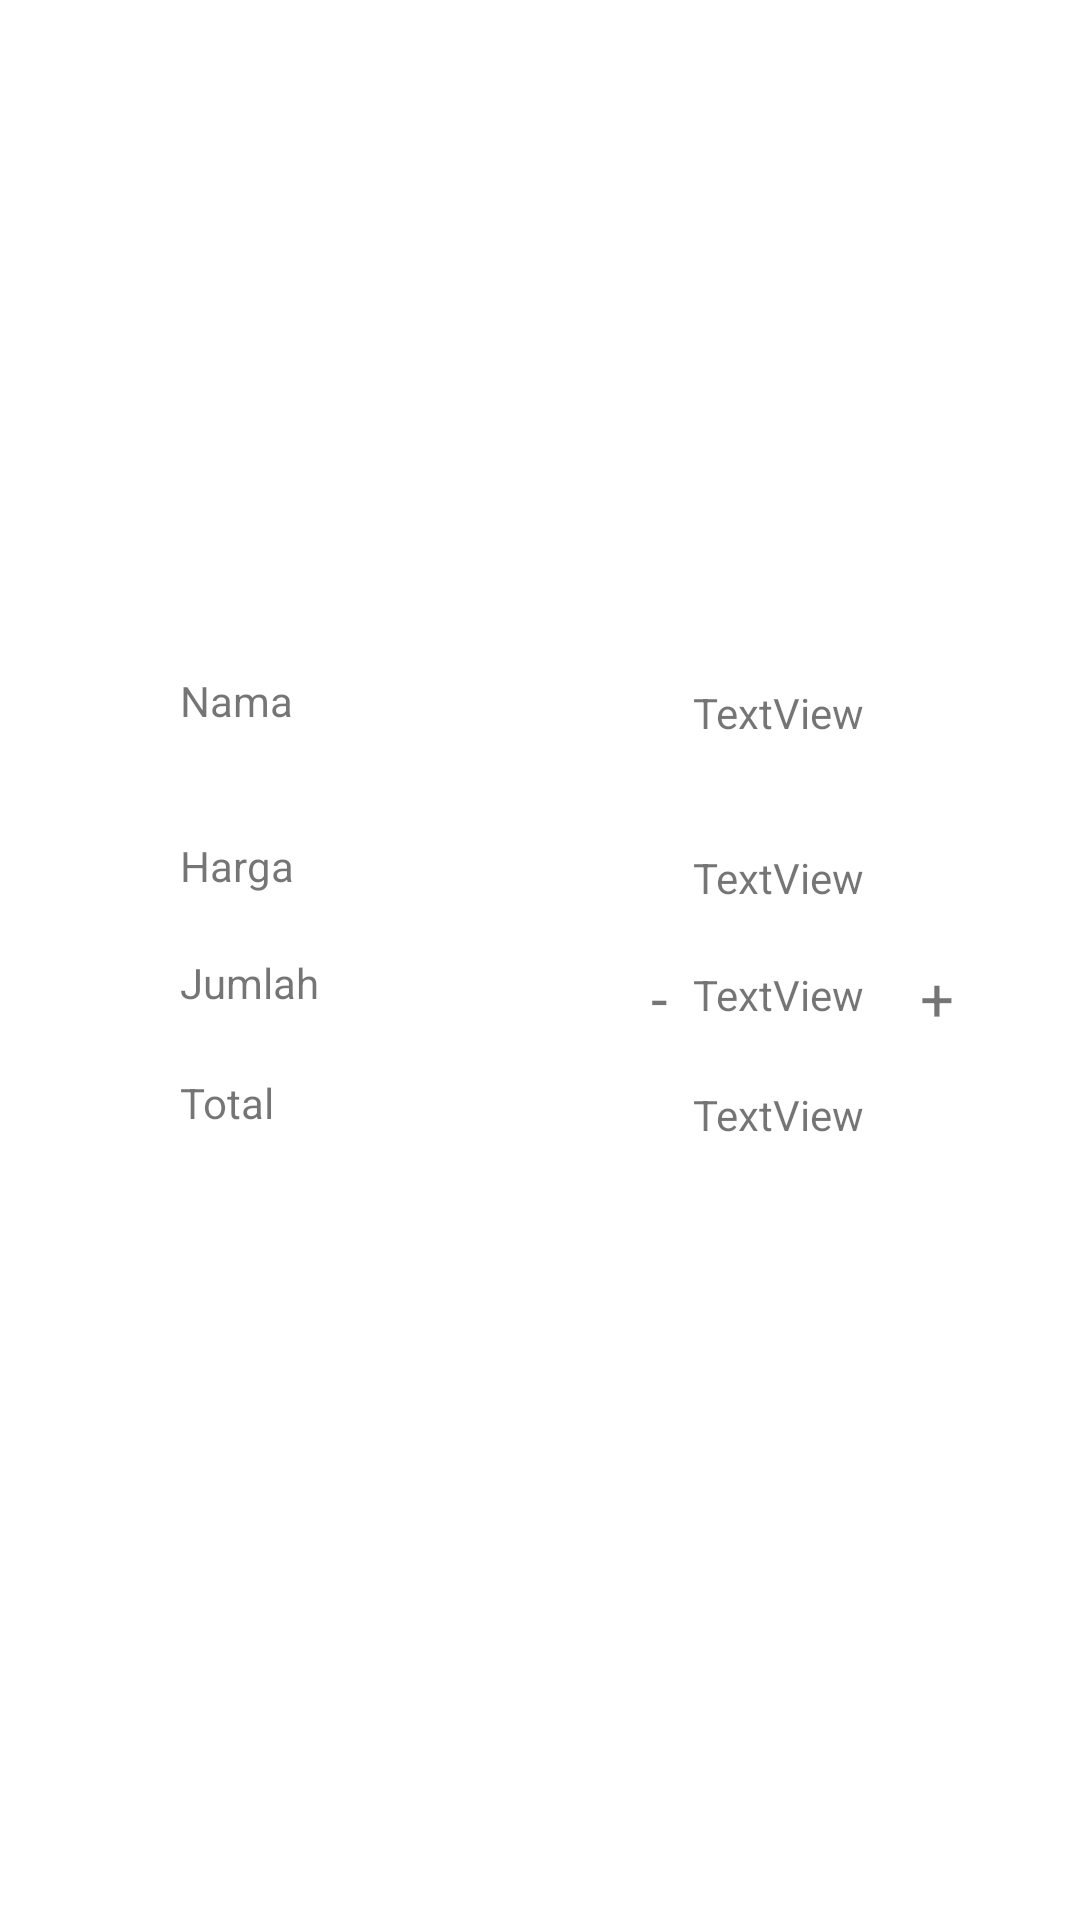

Android layout source for this screen:
<!-- AndroidManifest.xml: application theme Theme.Martabak2 -->
<!-- res/layout/activity_martabak_payment.xml -->
<?xml version="1.0" encoding="utf-8"?>
<androidx.constraintlayout.widget.ConstraintLayout xmlns:android="http://schemas.android.com/apk/res/android"
    xmlns:app="http://schemas.android.com/apk/res-auto"
    xmlns:tools="http://schemas.android.com/tools"
    android:id="@+id/BayarButton"
    android:layout_width="match_parent"
    android:layout_height="match_parent"
    tools:context=".MartabakPayment">

    <TextView
        android:id="@+id/increment"
        android:layout_width="29dp"
        android:layout_height="26dp"
        android:layout_marginTop="72dp"
        android:foregroundGravity="center_vertical"
        android:gravity="center|center_horizontal|center_vertical"
        android:text="+"
        android:textSize="20sp"
        app:layout_constraintEnd_toEndOf="parent"
        app:layout_constraintHorizontal_bias="0.236"
        app:layout_constraintStart_toEndOf="@+id/jumlahMartabak"
        app:layout_constraintTop_toBottomOf="@+id/martabakNamaPaymen" />

    <ImageView
        android:id="@+id/martabakImg"
        android:layout_width="212dp"
        android:layout_height="139dp"
        app:layout_constraintBottom_toTopOf="@+id/martabakNamaPaymen"
        app:layout_constraintEnd_toEndOf="parent"
        app:layout_constraintHorizontal_bias="0.497"
        app:layout_constraintStart_toStartOf="parent"
        app:layout_constraintTop_toTopOf="parent"
        app:layout_constraintVertical_bias="0.46"
        tools:srcCompat="@tools:sample/backgrounds/scenic" />

    <TextView
        android:id="@+id/martabakNamaPaymen"
        android:layout_width="wrap_content"
        android:layout_height="wrap_content"
        android:layout_marginTop="228dp"
        android:text="TextView"
        app:layout_constraintEnd_toEndOf="parent"
        app:layout_constraintHorizontal_bias="0.762"
        app:layout_constraintStart_toStartOf="parent"
        app:layout_constraintTop_toTopOf="parent" />

    <TextView
        android:id="@+id/MartabakPricePaymen"
        android:layout_width="wrap_content"
        android:layout_height="wrap_content"
        android:layout_marginTop="36dp"
        android:text="TextView"
        app:layout_constraintEnd_toEndOf="parent"
        app:layout_constraintHorizontal_bias="0.762"
        app:layout_constraintStart_toStartOf="parent"
        app:layout_constraintTop_toBottomOf="@+id/martabakNamaPaymen" />

    <TextView
        android:id="@+id/textView3"
        android:layout_width="wrap_content"
        android:layout_height="wrap_content"
        android:layout_marginStart="60dp"
        android:layout_marginTop="36dp"
        android:text="Harga"
        app:layout_constraintStart_toStartOf="parent"
        app:layout_constraintTop_toBottomOf="@+id/textView5" />

    <TextView
        android:id="@+id/textView5"
        android:layout_width="wrap_content"
        android:layout_height="wrap_content"
        android:layout_marginStart="60dp"
        android:layout_marginTop="44dp"
        android:text="Nama"
        app:layout_constraintStart_toStartOf="parent"
        app:layout_constraintTop_toBottomOf="@+id/martabakImg" />

    <TextView
        android:id="@+id/totalHarga"
        android:layout_width="wrap_content"
        android:layout_height="wrap_content"
        android:layout_marginTop="60dp"
        android:text="TextView"
        app:layout_constraintEnd_toEndOf="parent"
        app:layout_constraintHorizontal_bias="0.762"
        app:layout_constraintStart_toStartOf="parent"
        app:layout_constraintTop_toBottomOf="@+id/MartabakPricePaymen" />

    <TextView
        android:id="@+id/textView4"
        android:layout_width="wrap_content"
        android:layout_height="wrap_content"
        android:layout_marginStart="60dp"
        android:layout_marginTop="60dp"
        android:text="Total"
        app:layout_constraintStart_toStartOf="parent"
        app:layout_constraintTop_toBottomOf="@+id/textView3" />

    <Button
        android:id="@+id/PaymentButton"
        android:layout_width="wrap_content"
        android:layout_height="wrap_content"
        android:layout_marginTop="260dp"
        android:layout_marginEnd="68dp"
        android:text="Bayar"
        app:layout_constraintEnd_toEndOf="parent"
        app:layout_constraintTop_toBottomOf="@+id/totalHarga"
        tools:ignore="InvalidId" />

    <TextView
        android:id="@+id/textView2"
        android:layout_width="wrap_content"
        android:layout_height="wrap_content"
        android:layout_marginStart="60dp"
        android:layout_marginTop="20dp"
        android:text="Jumlah"
        app:layout_constraintStart_toStartOf="parent"
        app:layout_constraintTop_toBottomOf="@+id/textView3" />

    <TextView
        android:id="@+id/jumlahMartabak"
        android:layout_width="wrap_content"
        android:layout_height="wrap_content"
        android:layout_marginTop="20dp"
        android:text="TextView"
        app:layout_constraintEnd_toEndOf="parent"
        app:layout_constraintHorizontal_bias="0.762"
        app:layout_constraintStart_toStartOf="parent"
        app:layout_constraintTop_toBottomOf="@+id/MartabakPricePaymen" />

    <TextView
        android:id="@+id/decrement"
        android:layout_width="29dp"
        android:layout_height="26dp"
        android:layout_marginStart="104dp"
        android:layout_marginTop="72dp"
        android:foregroundGravity="center_vertical"
        android:gravity="center|center_horizontal|center_vertical"
        android:text="-"
        android:textSize="20sp"
        app:layout_constraintEnd_toStartOf="@+id/jumlahMartabak"
        app:layout_constraintHorizontal_bias="0.633"
        app:layout_constraintStart_toEndOf="@+id/textView2"
        app:layout_constraintTop_toBottomOf="@+id/martabakNamaPaymen" />

</androidx.constraintlayout.widget.ConstraintLayout>
<!-- resources referenced by this layout -->
<resources>
  <style name="Theme.Martabak2" parent="Theme.MaterialComponents.DayNight.DarkActionBar">
          
          <item name="colorPrimary">@color/purple_500</item>
          <item name="colorPrimaryVariant">@color/purple_700</item>
          <item name="colorOnPrimary">@color/white</item>
          
          <item name="colorSecondary">@color/teal_200</item>
          <item name="colorSecondaryVariant">@color/teal_700</item>
          <item name="colorOnSecondary">@color/black</item>
          
          <item name="android:statusBarColor" tools:targetApi="l">?attr/colorPrimaryVariant</item>
          
      </style>
  <!-- not gathered from this repository: default colours our renderer supplied (Android Studio template values) -->
  <color name="purple_500">#FF6200EE</color>
  <color name="purple_700">#FF3700B3</color>
  <color name="teal_200">#FF03DAC5</color>
  <color name="teal_700">#FF018786</color>
  <color name="black">#FF000000</color>
  <color name="white">#FFFFFFFF</color>
</resources>
